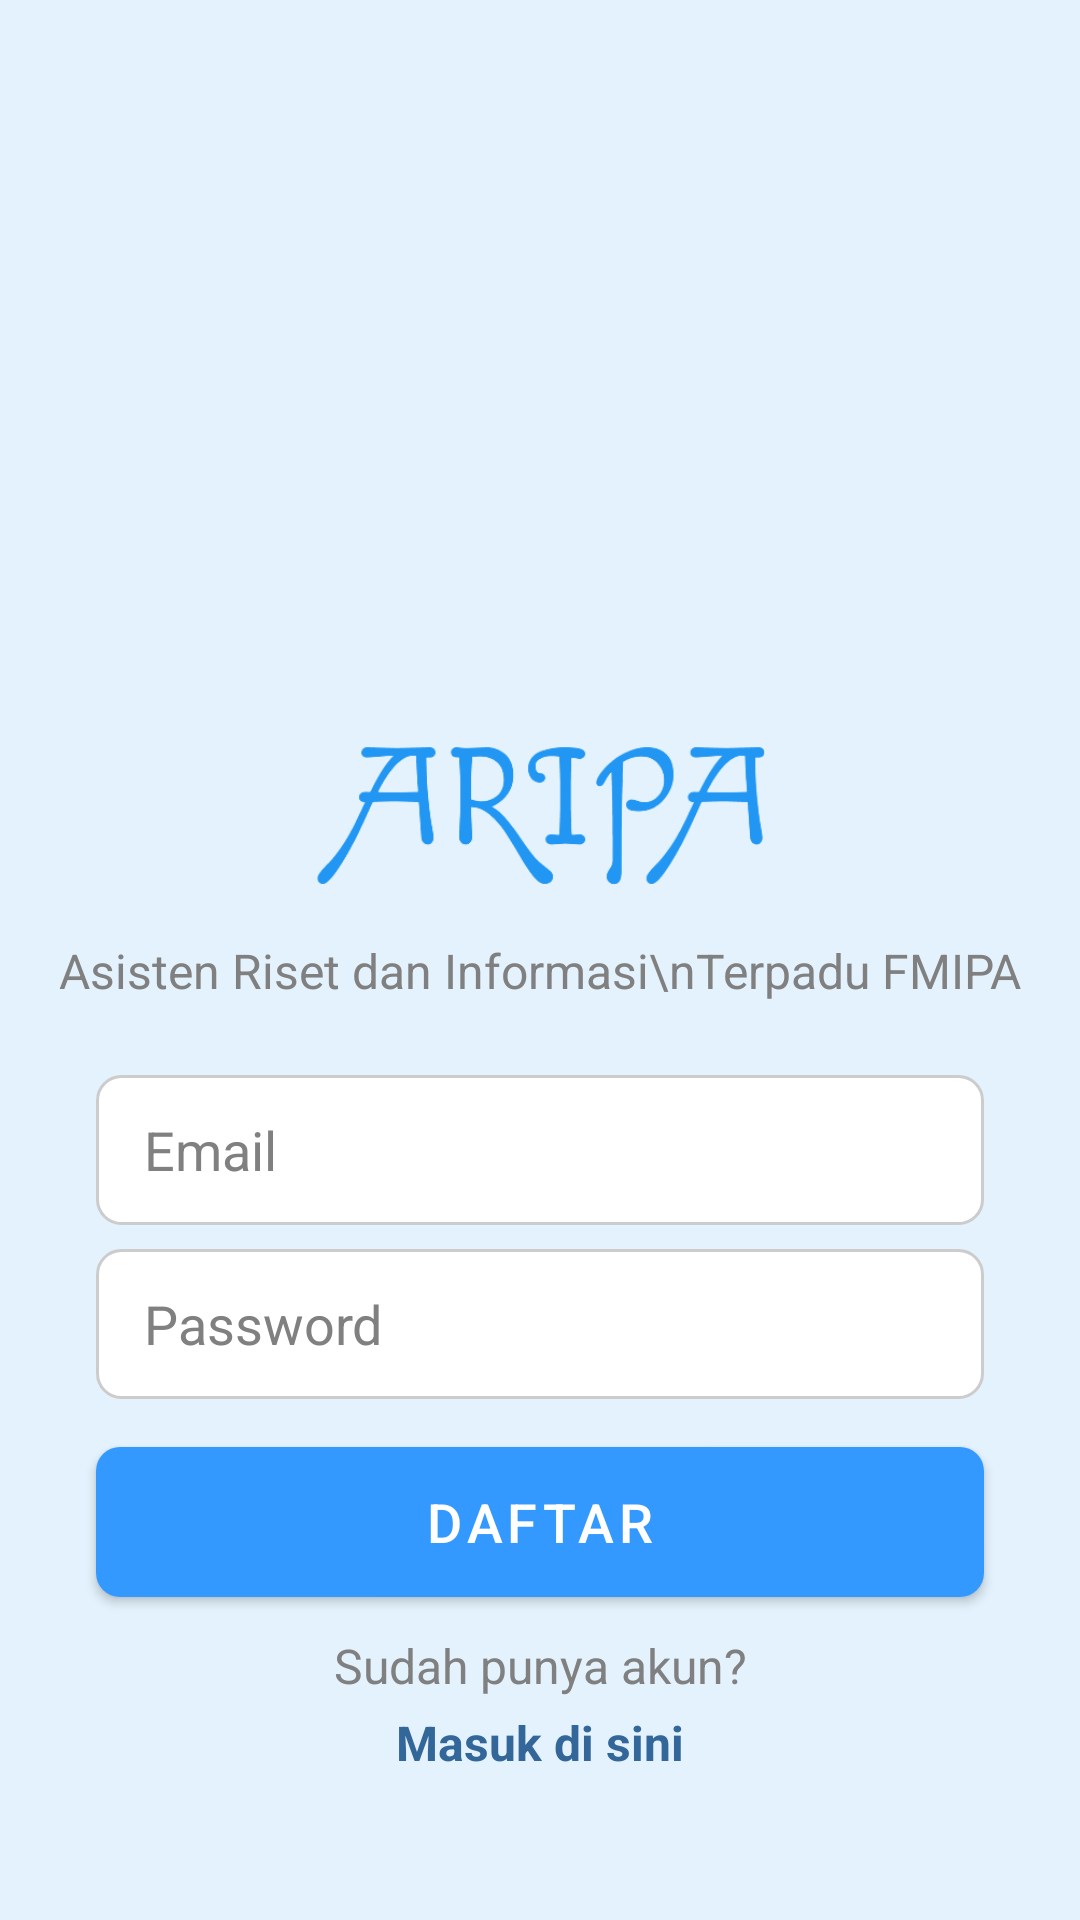

Here is an Android app screen rendered from its layout file. Give the layout XML and the strings, colors and styles it references.
<!-- AndroidManifest.xml: application theme Theme.ARIPA -->
<!-- res/layout/fragment_register.xml -->
<?xml version="1.0" encoding="utf-8"?>
<androidx.constraintlayout.widget.ConstraintLayout xmlns:android="http://schemas.android.com/apk/res/android"
    xmlns:app="http://schemas.android.com/apk/res-auto"
    xmlns:tools="http://schemas.android.com/tools"
    android:layout_width="match_parent"
    android:layout_height="match_parent"
    android:background="#E3F2FD"
    tools:context=".ui.register.registerFragment">

    <ImageView
        android:id="@+id/logoImageView"
        android:layout_width="150dp"
        android:layout_height="150dp"
        android:contentDescription="@string/app_name"
        android:src="@drawable/logo"
        app:layout_constraintEnd_toEndOf="parent"
        app:layout_constraintStart_toStartOf="parent"
        app:layout_constraintTop_toTopOf="parent"
        app:layout_constraintVertical_chainStyle="packed"
        app:layout_constraintBottom_toTopOf="@id/web"
        android:layout_marginTop="64dp" /> <ImageView
    android:id="@+id/web"
    android:layout_width="150dp"
    android:layout_height="50dp"
    android:contentDescription="ARIPA Logo"
    android:src="@drawable/aripa"
    app:layout_constraintEnd_toEndOf="parent"
    app:layout_constraintStart_toStartOf="parent"
    app:layout_constraintTop_toBottomOf="@id/logoImageView"
    app:layout_constraintBottom_toTopOf="@id/subtitleTextView"
    android:layout_marginTop="16dp" />

    <TextView
        android:id="@+id/subtitleTextView"
        android:layout_width="wrap_content"
        android:layout_height="wrap_content"
        android:text="Asisten Riset dan Informasi\nTerpadu FMIPA"
        android:textAlignment="center"
        android:textColor="#808080"
        android:textSize="16sp"
        app:layout_constraintEnd_toEndOf="parent"
        app:layout_constraintStart_toStartOf="parent"
        app:layout_constraintTop_toBottomOf="@id/web"
        app:layout_constraintBottom_toTopOf="@id/emailEditText"
        android:layout_marginTop="16dp" />

    <EditText
        android:id="@+id/emailEditText"
        android:layout_width="0dp"
        android:layout_height="50dp"
        android:layout_marginStart="32dp"
        android:layout_marginEnd="32dp"
        android:autofillHints="emailAddress"
        android:background="@drawable/rounded_edittext_background"
        android:textColorHint="#808080"
        android:hint="Email"
        android:inputType="textEmailAddress"
        android:paddingStart="16dp"
        android:paddingEnd="16dp"
        app:layout_constraintEnd_toEndOf="parent"
        app:layout_constraintStart_toStartOf="parent"
        app:layout_constraintTop_toBottomOf="@id/subtitleTextView"
        app:layout_constraintBottom_toTopOf="@id/passwordEditText"
        android:layout_marginTop="24dp" /> <EditText
    android:id="@+id/passwordEditText"
    android:layout_width="0dp"
    android:layout_height="50dp"
    android:layout_marginStart="32dp"
    android:layout_marginTop="8dp"
    android:layout_marginEnd="32dp"
    android:autofillHints="password"
    android:background="@drawable/rounded_edittext_background"
    android:textColorHint="#808080"
    android:hint="Password"
    android:inputType="textPassword"
    android:paddingStart="16dp"
    android:paddingEnd="16dp"
    app:layout_constraintEnd_toEndOf="parent"
    app:layout_constraintStart_toStartOf="parent"
    app:layout_constraintTop_toBottomOf="@id/emailEditText"
    app:layout_constraintBottom_toTopOf="@id/registerButton" />

    <Button
        android:id="@+id/registerButton"
        android:layout_width="0dp"
        android:layout_height="50dp"
        android:layout_marginStart="32dp"
        android:layout_marginTop="16dp"
        android:layout_marginEnd="32dp"
        android:background="@drawable/bg_solid_button" android:text="Daftar"
        android:textColor="@android:color/white"
        android:textSize="18sp"
        app:cornerRadius="8dp"
        app:layout_constraintEnd_toEndOf="parent"
        app:layout_constraintStart_toStartOf="parent"
        app:layout_constraintTop_toBottomOf="@id/passwordEditText"
        app:layout_constraintBottom_toTopOf="@id/alreadyHaveAccountTextView" />

    <TextView
        android:id="@+id/alreadyHaveAccountTextView"
        android:layout_width="wrap_content"
        android:layout_height="wrap_content"
        android:layout_marginTop="12dp"
        android:text="Sudah punya akun?"
        android:textColor="#808080"
        android:textSize="16sp"
        app:layout_constraintEnd_toEndOf="parent"
        app:layout_constraintStart_toStartOf="parent"
        app:layout_constraintTop_toBottomOf="@id/registerButton"
        app:layout_constraintBottom_toTopOf="@id/loginLinkTextView" />

    <TextView
        android:id="@+id/loginLinkTextView"
        android:layout_width="wrap_content"
        android:layout_height="wrap_content"
        android:layout_marginTop="4dp" android:text="Masuk di sini"
        android:textColor="#336699"
        android:textSize="16sp"
        android:textStyle="bold"
        app:layout_constraintEnd_toEndOf="parent"
        app:layout_constraintStart_toStartOf="parent"
        app:layout_constraintTop_toBottomOf="@id/alreadyHaveAccountTextView"
        app:layout_constraintBottom_toBottomOf="parent"
        android:layout_marginBottom="32dp"/> </androidx.constraintlayout.widget.ConstraintLayout>
<!-- resources referenced by this layout -->
<resources>
  <!-- drawable aripa: png bitmap (drawable, 19892 bytes) -->
  <!-- drawable bg_solid_button (drawable) -->
  <?xml version="1.0" encoding="utf-8"?>
  <shape xmlns:android="http://schemas.android.com/apk/res/android"
      android:shape="rectangle">
  
      <solid android:color="#3399FF" /> <corners android:radius="8dp" />
  
  </shape>
  <!-- drawable rounded_edittext_background (drawable) -->
  <?xml version="1.0" encoding="utf-8"?>
  <shape xmlns:android="http://schemas.android.com/apk/res/android"
      android:shape="rectangle">
      <solid android:color="#FFFFFF" /> <corners android:radius="8dp" />
      <stroke
          android:width="1dp"
          android:color="#CCCCCC" />
  </shape>
  <string name="app_name">ARIPA</string>
  <style name="Theme.ARIPA" parent="Theme.MaterialComponents.DayNight.DarkActionBar">
          <item name="colorPrimary">@color/purple_500</item>
          <item name="colorPrimaryVariant">@color/purple_700</item>
          <item name="colorOnPrimary">@color/white</item>
          <item name="colorSecondary">@color/teal_200</item>
          <item name="colorSecondaryVariant">@color/teal_700</item>
          <item name="colorOnSecondary">@color/black</item>
          <item name="android:statusBarColor" tools:targetApi="l">?attr/colorPrimaryVariant</item>
      </style>
  <color name="purple_500">#FF3399FF</color>
  <color name="purple_700">#FF3399FF</color>
  <color name="white">#FFFFFFFF</color>
  <color name="teal_200">#FF03DAC5</color>
  <color name="teal_700">#FF018786</color>
  <color name="black">#FF000000</color>
</resources>
